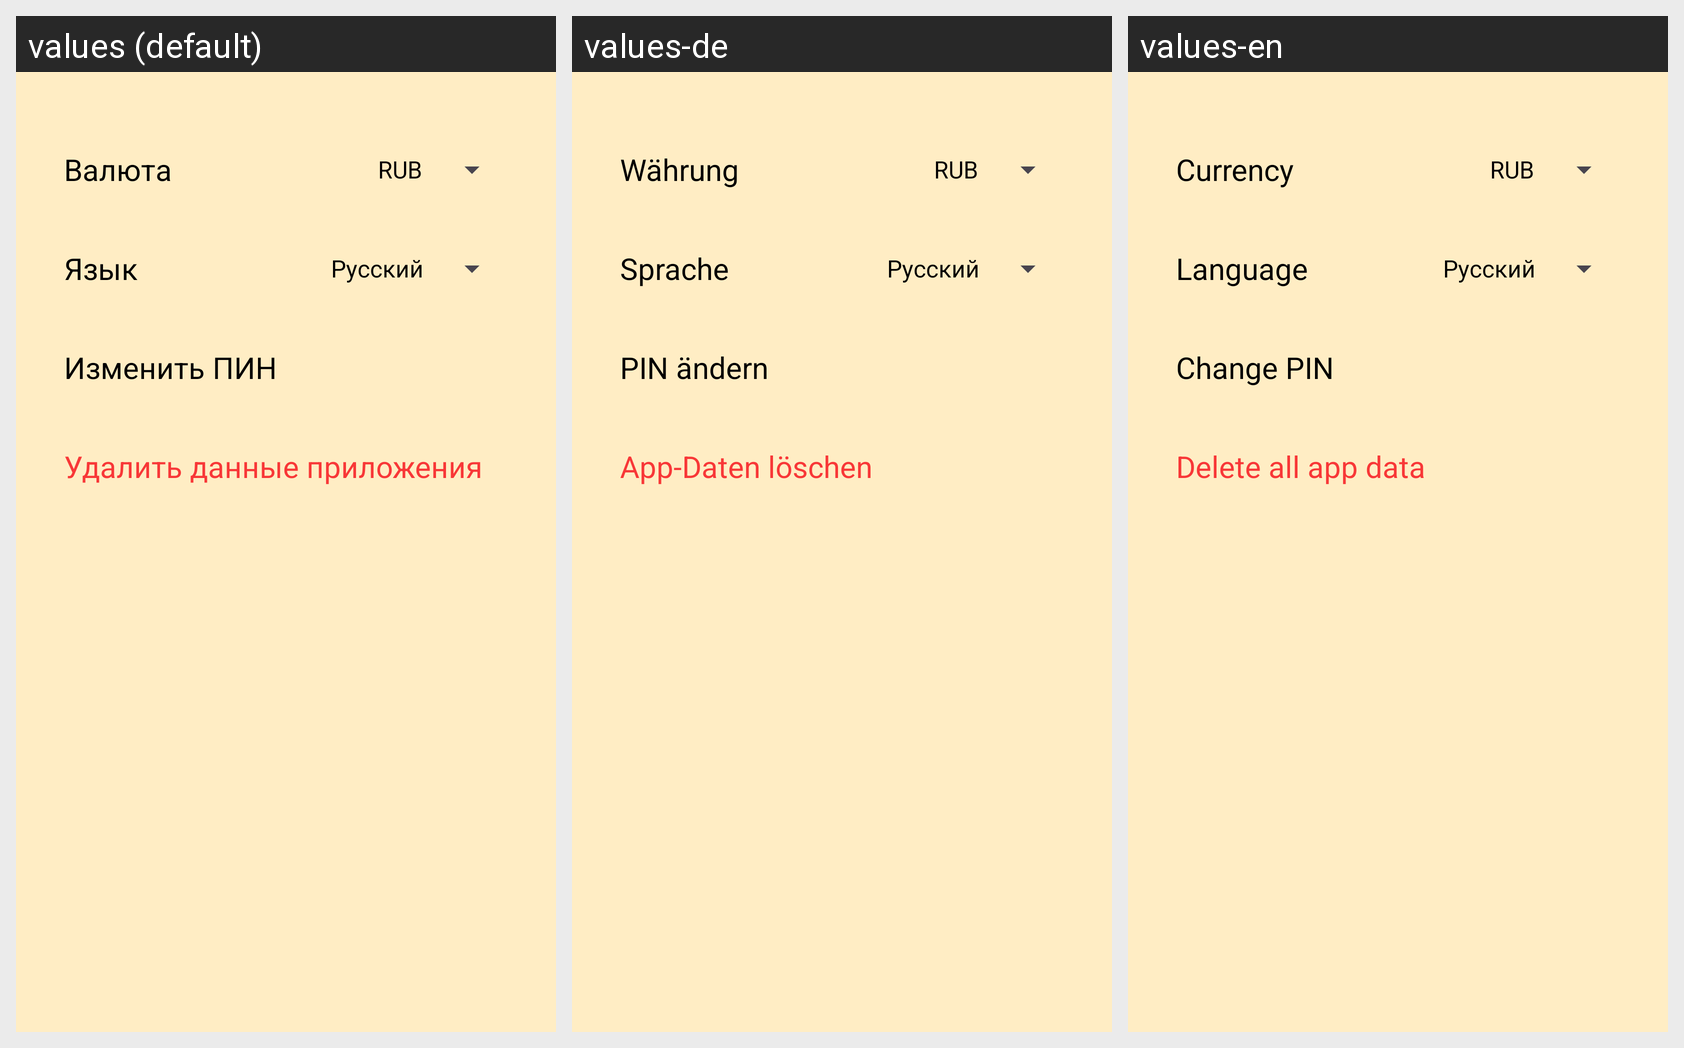

Locale-by-locale string values for the Android screen shown in this grid:
Android screen res/layout/settings_activity.xml rendered under 3 locales, left to right: values (default), values-de, values-en. Device: Nexus 5 (rendered at 1080×1920; each locale shown at half size, 540×960, under a caption strip naming it); theme Theme.FinanceHelper.
Strings drawn on this screen, with the default value and each locale's value (text and hints the layout hard-codes, and strings that could not be matched under every locale, appear in the picture but are not listed):

currency
  values: Валюта
  values-de: Währung
  values-en: Currency

language
  values: Язык
  values-de: Sprache
  values-en: Language

changePin
  values: Изменить ПИН
  values-de: PIN ändern
  values-en: Change PIN

deleteAppData
  values: Удалить данные приложения
  values-de: App-Daten löschen
  values-en: Delete all app data
